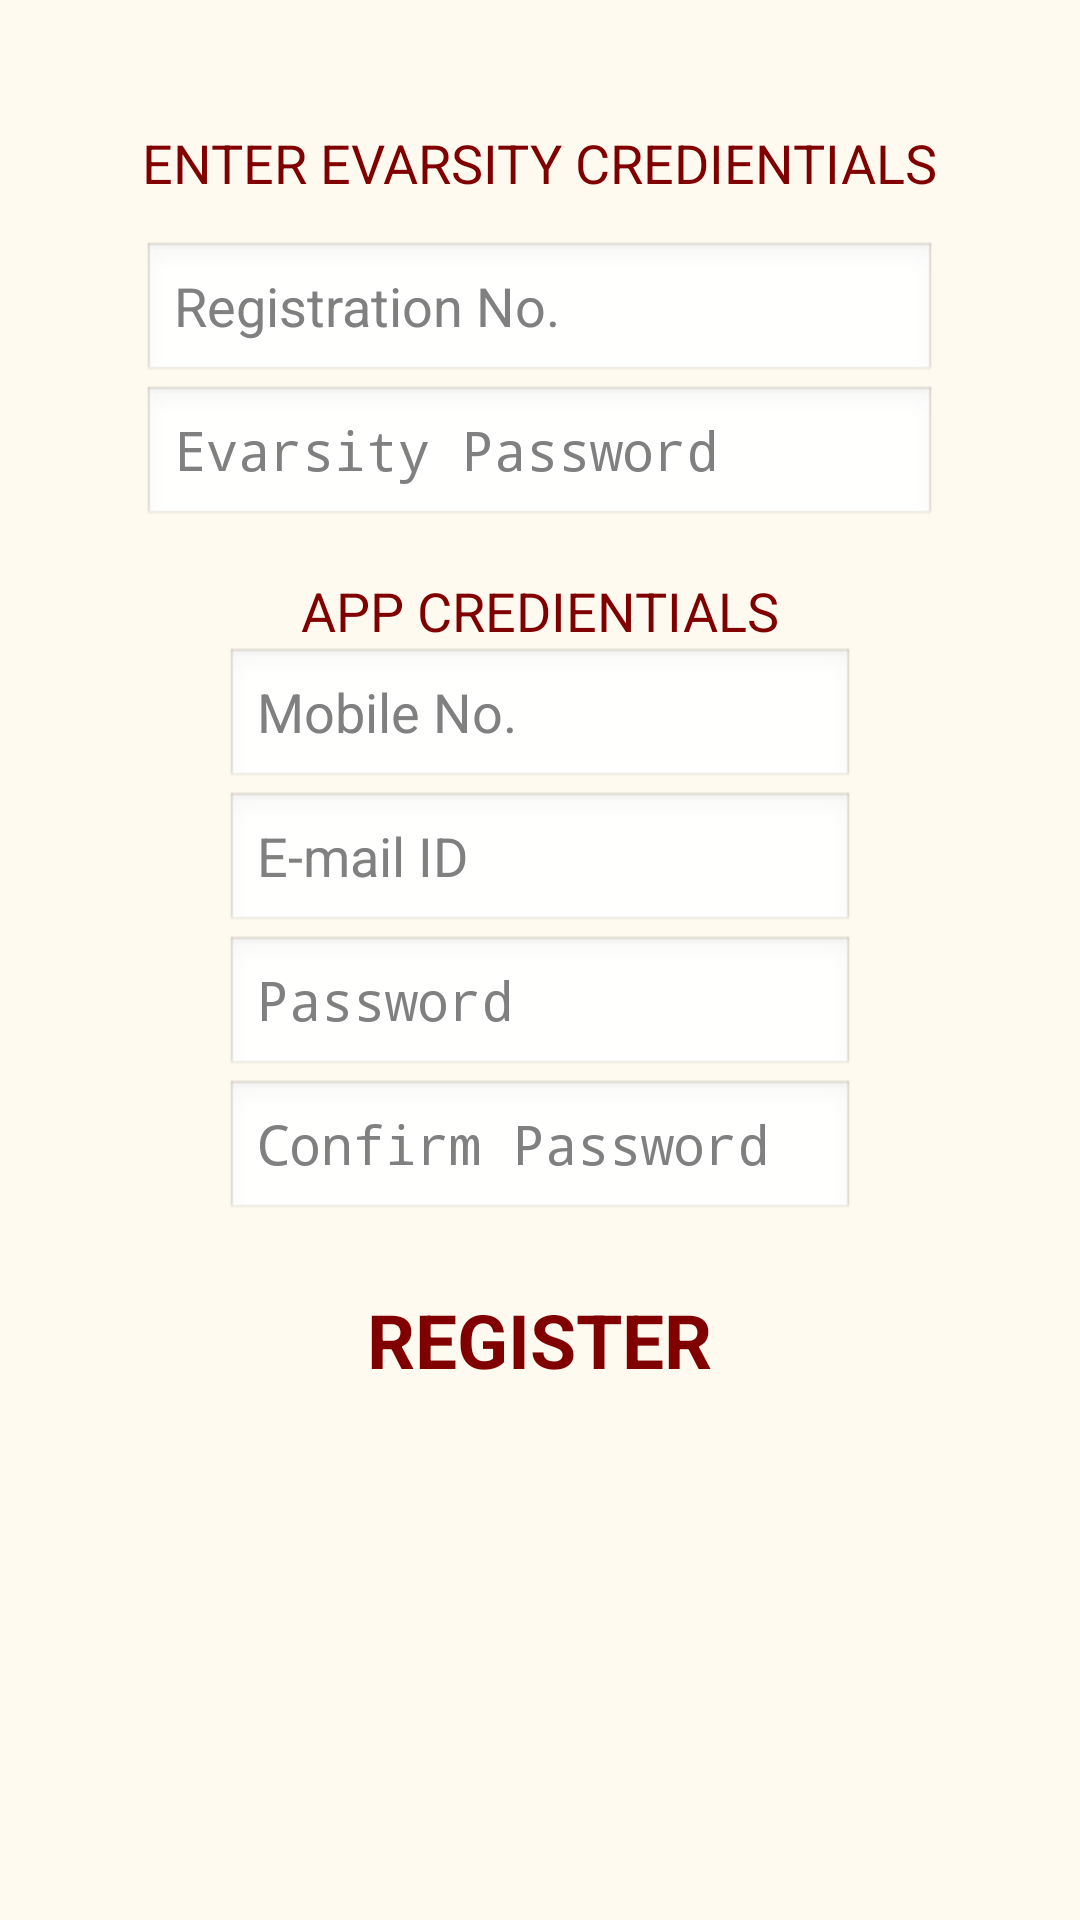

Layout XML and referenced resources for this Android screen:
<!-- AndroidManifest.xml: application theme AppTheme -->
<!-- res/layout/register.xml -->
<?xml version="1.0" encoding="utf-8"?>
<RelativeLayout xmlns:android="http://schemas.android.com/apk/res/android"
    android:layout_width="match_parent"
    android:layout_height="match_parent"
    android:background="@color/background_color"
    android:orientation="vertical" >
    
    
    <RelativeLayout
    android:id="@+id/LoadingProgress"
    android:layout_width="match_parent"
    android:layout_height="match_parent"
    android:background="@color/background_color"
    android:orientation="vertical" >

    <ProgressBar
        android:id="@+id/load"
        android:layout_width="wrap_content"
        android:layout_height="wrap_content"
        android:layout_centerHorizontal="true"
        android:layout_centerVertical="true"
        android:indeterminateDrawable="@drawable/loader" />

    <TextView
        android:id="@+id/textView5"
        android:layout_width="wrap_content"
        android:layout_height="wrap_content"
        android:layout_above="@+id/load"
        android:layout_centerHorizontal="true"
        android:layout_marginBottom="16dp"
        android:text="@string/please_wait_"
        android:textAppearance="?android:attr/textAppearanceLarge" />

    </RelativeLayout>
    
  
<RelativeLayout 
    android:id="@+id/RLcurlLogin"
    android:layout_width="match_parent"
    android:layout_height="match_parent"
    android:background="@color/background_color"
    android:orientation="vertical" >

    <EditText
        android:id="@+id/editText1"
        android:layout_width="match_parent"
        android:layout_height="wrap_content"
        android:layout_alignLeft="@+id/editText2"
        android:layout_alignRight="@+id/editText2"
        android:layout_below="@+id/textView1"
        android:layout_marginTop="14dp"
        android:ems="10"
        android:hint="@string/Regno"
        android:inputType="numberSigned" />

    <EditText
        android:id="@+id/editText4"
        android:layout_width="wrap_content"
        android:layout_height="wrap_content"
        android:layout_alignLeft="@+id/editText6"
        android:layout_alignRight="@+id/editText6"
        android:layout_below="@+id/editText3"
        android:ems="10"
        android:hint="@string/confirm_password"
        android:inputType="textPassword" />

    <EditText
        android:id="@+id/editText5"
        android:layout_width="wrap_content"
        android:layout_height="wrap_content"
        android:layout_below="@+id/textView2"
        android:layout_centerHorizontal="true"
        android:ems="10"
        android:hint="@string/mobile_no_"
        android:inputType="phone" />

    <EditText
        android:id="@+id/editText6"
        android:layout_width="wrap_content"
        android:layout_height="wrap_content"
        android:layout_alignRight="@+id/editText5"
        android:layout_below="@+id/editText5"
        android:ems="10"
        android:hint="@string/e_mail_id"
        android:inputType="textEmailAddress" />

    <EditText
        android:id="@+id/editText3"
        android:layout_width="wrap_content"
        android:layout_height="wrap_content"
        android:layout_alignLeft="@+id/editText4"
        android:layout_alignRight="@+id/editText4"
        android:layout_below="@+id/editText6"
        android:ems="10"
        android:hint="@string/pass"
        android:inputType="textPassword" />

    <TextView
        android:id="@+id/textView1"
        android:layout_width="wrap_content"
        android:layout_height="wrap_content"
        android:layout_alignParentTop="true"
        android:layout_centerHorizontal="true"
        android:layout_marginTop="42dp"
        android:text="@string/enter_evarsity_credientials"
        android:textAppearance="?android:attr/textAppearanceMedium"
        android:textColor="@color/text_color" />

    <TextView
        android:id="@+id/textView2"
        android:layout_width="wrap_content"
        android:layout_height="wrap_content"
        android:layout_below="@+id/editText2"
        android:layout_centerHorizontal="true"
        android:layout_marginTop="15dp"
        android:text="@string/appCredientials"
        android:textAppearance="?android:attr/textAppearanceMedium"
        android:textColor="@color/text_color" />

    <EditText
        android:id="@+id/editText2"
        android:layout_width="match_parent"
        android:layout_height="wrap_content"
        android:layout_alignLeft="@+id/textView1"
        android:layout_alignRight="@+id/textView1"
        android:layout_below="@+id/editText1"
        android:ems="10"
        android:hint="@string/evarsity_password"
        android:inputType="textPassword" />

    <TextView
        android:id="@+id/textView3"
        style="@style/ButtonText3"
        android:layout_width="wrap_content"
        android:layout_height="wrap_content"
        android:layout_below="@+id/editText4"
        android:layout_centerHorizontal="true"
        android:layout_marginTop="22dp"
        android:clickable="true"
        android:text="@string/Register"
        android:textAppearance="?android:attr/textAppearanceLarge"
        android:textColor="@color/text_color" />

</RelativeLayout>

</RelativeLayout>
<!-- resources referenced by this layout -->
<resources>
  <color name="background_color">#fffaf0</color>
  <color name="text_color">#800000</color>
  <!-- drawable loader (drawable) -->
  <?xml version="1.0" encoding="utf-8"?>
      <rotate xmlns:android="http://schemas.android.com/apk/res/android"
      android:fromDegrees="0"
      android:pivotX="50%"
      android:pivotY="50%"
      android:toDegrees="360" >
  
      <shape
          android:innerRadiusRatio="3"
          android:shape="ring"
          android:thicknessRatio="8"
          android:useLevel="false" >
  
          <gradient
              android:centerColor="#000000"
              android:centerY="0.50"
              android:endColor="#ffffff"
              android:startColor="#000000"
              android:type="sweep"
              android:useLevel="false" />
      </shape>
  
  </rotate>
  <string name="Register">REGISTER</string>
  <string name="Regno">Registration No.</string>
  <string name="appCredientials">APP CREDIENTIALS</string>
  <string name="confirm_password">Confirm Password</string>
  <string name="e_mail_id">E-mail ID</string>
  <string name="enter_evarsity_credientials">ENTER EVARSITY CREDIENTIALS</string>
  <string name="evarsity_password">Evarsity Password</string>
  <string name="mobile_no_">Mobile No.</string>
  <string name="pass">Password</string>
  <string name="please_wait_">Please Wait...</string>
  <style name="ButtonText3">
      <item name="android:textColor">#ffffff</item>
      <item name="android:textSize">25sp</item>
      <item name="android:textStyle">bold</item>
  </style>
  <style name="AppTheme" parent="android:Theme.Light" />
</resources>
